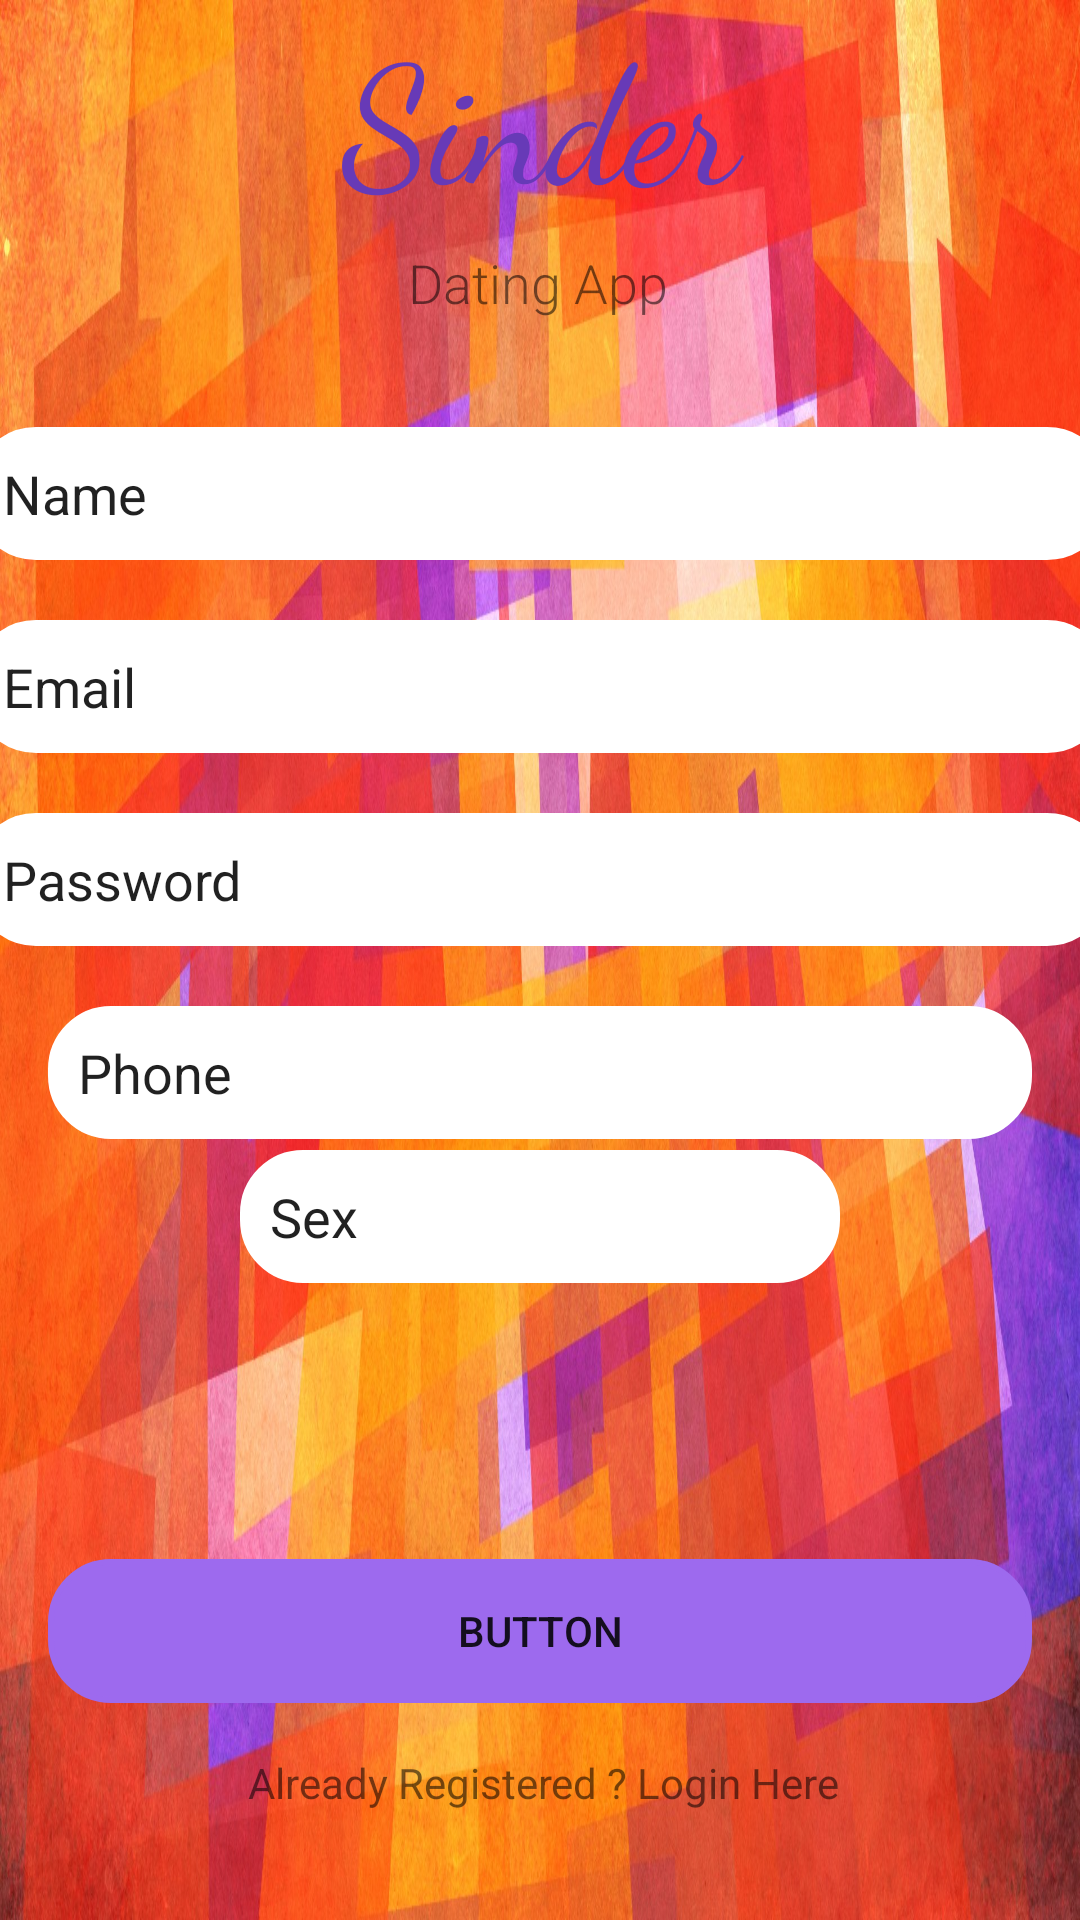

Reconstruct the res/layout file that produces this screen, plus the resources it refers to.
<!-- AndroidManifest.xml: application theme Theme.AppCompat.Light.DarkActionBar -->
<!-- res/layout/activity_register.xml -->
<?xml version="1.0" encoding="utf-8"?>
<androidx.constraintlayout.widget.ConstraintLayout xmlns:android="http://schemas.android.com/apk/res/android"
    xmlns:app="http://schemas.android.com/apk/res-auto"
    xmlns:tools="http://schemas.android.com/tools"
    android:layout_width="match_parent"
    android:layout_height="match_parent"
    android:background="@drawable/imgggg"
    tools:context="com.example.login_register.register">

    <TextView
        android:id="@+id/textView"
        android:layout_width="313dp"
        android:layout_height="82dp"
        android:layout_marginBottom="24dp"
        android:fontFamily="cursive"
        android:text="Sinder"
        android:textAlignment="center"
        android:textColor="#673AB7"
        android:textSize="55sp"
        app:layout_constraintBottom_toTopOf="@+id/view_pager"
        app:layout_constraintEnd_toEndOf="parent"
        app:layout_constraintStart_toStartOf="parent"
        app:layout_constraintTop_toBottomOf="@+id/imageView"
        app:layout_constraintVertical_bias="0.48000002" />

    <TextView
        android:id="@+id/textView2"
        android:layout_width="wrap_content"
        android:layout_height="wrap_content"
        android:fontFamily="sans-serif-light"
        android:text="Dating App"
        android:textAlignment="center"
        android:textSize="18sp"
        app:layout_constraintEnd_toEndOf="parent"
        app:layout_constraintHorizontal_bias="0.498"
        app:layout_constraintStart_toStartOf="parent"
        app:layout_constraintTop_toBottomOf="@+id/textView" />

    <EditText
        android:id="@+id/name"
        android:layout_width="379dp"
        android:layout_height="wrap_content"
        android:layout_marginTop="36dp"
        android:background="@drawable/edit_text"
        android:backgroundTint="@color/white"
        android:ems="10"
        android:hint="Full Name"
        android:inputType="textPersonName"
        android:padding="10dp"
        android:text="Name"
        app:layout_constraintEnd_toEndOf="parent"
        app:layout_constraintStart_toStartOf="parent"
        app:layout_constraintTop_toBottomOf="@+id/textView2" />

    <EditText
        android:id="@+id/Email"
        android:layout_width="379dp"
        android:layout_height="wrap_content"
        android:layout_marginTop="20dp"
        android:background="@drawable/edit_text"
        android:backgroundTint="@color/white"
        android:ems="10"
        android:hint="Full Name"
        android:inputType="textPersonName"
        android:padding="10dp"
        android:text="Email"
        app:layout_constraintEnd_toEndOf="parent"
        app:layout_constraintStart_toStartOf="parent"
        app:layout_constraintTop_toBottomOf="@+id/name" />

    <EditText
        android:id="@+id/Password"
        android:layout_width="379dp"
        android:layout_height="wrap_content"
        android:layout_marginTop="20dp"
        android:background="@drawable/edit_text"
        android:backgroundTint="@color/white"
        android:ems="10"
        android:hint="Full Name"
        android:inputType="textPersonName"
        android:padding="10dp"
        android:text="Password"
        app:layout_constraintEnd_toEndOf="parent"
        app:layout_constraintStart_toStartOf="parent"
        app:layout_constraintTop_toBottomOf="@+id/Email" />

    <EditText
        android:id="@+id/Phone"
        android:layout_width="0dp"
        android:layout_height="wrap_content"
        android:layout_marginStart="16dp"
        android:layout_marginTop="20dp"
        android:layout_marginEnd="16dp"
        android:background="@drawable/edit_text"
        android:backgroundTint="@color/white"
        android:ems="10"
        android:hint="Full Name"
        android:inputType="textPersonName"
        android:padding="10dp"
        android:text="Phone"
        app:layout_constraintEnd_toEndOf="parent"
        app:layout_constraintHorizontal_bias="0.0"
        app:layout_constraintStart_toStartOf="parent"
        app:layout_constraintTop_toBottomOf="@+id/Password" />

    <EditText
        android:id="@+id/Sex"
        android:layout_width="200dp"

        android:layout_height="wrap_content"
        android:background="@drawable/edit_text"
        android:backgroundTint="@color/white"
        android:ems="10"
        android:hint="Male/Female"
        android:inputType="textPersonName"
        android:padding="10dp"
        android:text="Sex"
        app:layout_constraintBottom_toTopOf="@+id/progressBar"
        app:layout_constraintEnd_toEndOf="parent"
        app:layout_constraintStart_toStartOf="parent"
        app:layout_constraintTop_toBottomOf="@+id/Phone" />

    <Button
        android:id="@+id/login_button"
        android:layout_width="0dp"
        android:layout_height="wrap_content"
        android:layout_marginStart="16dp"
        android:layout_marginEnd="16dp"
        android:background="@drawable/edit_text"
        android:backgroundTint="#9D6AEE"
        android:text="Button"
        app:layout_constraintBottom_toBottomOf="parent"
        app:layout_constraintEnd_toEndOf="parent"
        app:layout_constraintHorizontal_bias="0.0"
        app:layout_constraintStart_toStartOf="parent"
        app:layout_constraintTop_toBottomOf="@+id/Phone"
        app:layout_constraintVertical_bias="0.659" />

    <TextView
        android:id="@+id/gologin"
        android:layout_width="wrap_content"
        android:layout_height="wrap_content"
        android:layout_marginStart="178dp"
        android:layout_marginEnd="176dp"
        android:text="Already Registered ? Login Here"
        app:layout_constraintBottom_toBottomOf="parent"
        app:layout_constraintEnd_toEndOf="parent"
        app:layout_constraintStart_toStartOf="parent"
        app:layout_constraintTop_toBottomOf="@+id/login_button"
        app:layout_constraintVertical_bias="0.32" />

    <ProgressBar
        android:id="@+id/progressBar"
        style="?android:attr/progressBarStyle"
        android:layout_width="wrap_content"
        android:layout_height="wrap_content"
        android:layout_marginStart="184dp"
        android:layout_marginEnd="179dp"
        android:visibility="invisible"
        app:layout_constraintBottom_toTopOf="@+id/login_button"
        app:layout_constraintEnd_toEndOf="parent"
        app:layout_constraintHorizontal_bias="0.0"
        app:layout_constraintStart_toStartOf="parent"
        app:layout_constraintTop_toBottomOf="@+id/Phone"
        app:layout_constraintVertical_bias="0.562" />

</androidx.constraintlayout.widget.ConstraintLayout>
<!-- resources referenced by this layout -->
<resources>
  <color name="white">#FFFFFFFF</color>
  <!-- drawable edit_text (drawable) -->
  <?xml version="1.0" encoding="utf-8"?>
  <shape xmlns:android="http://schemas.android.com/apk/res/android">
      <corners android:radius="20dp"/>
      <stroke android:width="2dp"
          android:color="#D3D3D3"></stroke>
  </shape>
  <!-- drawable imgggg: jpg bitmap (drawable, 462193 bytes) -->
</resources>
